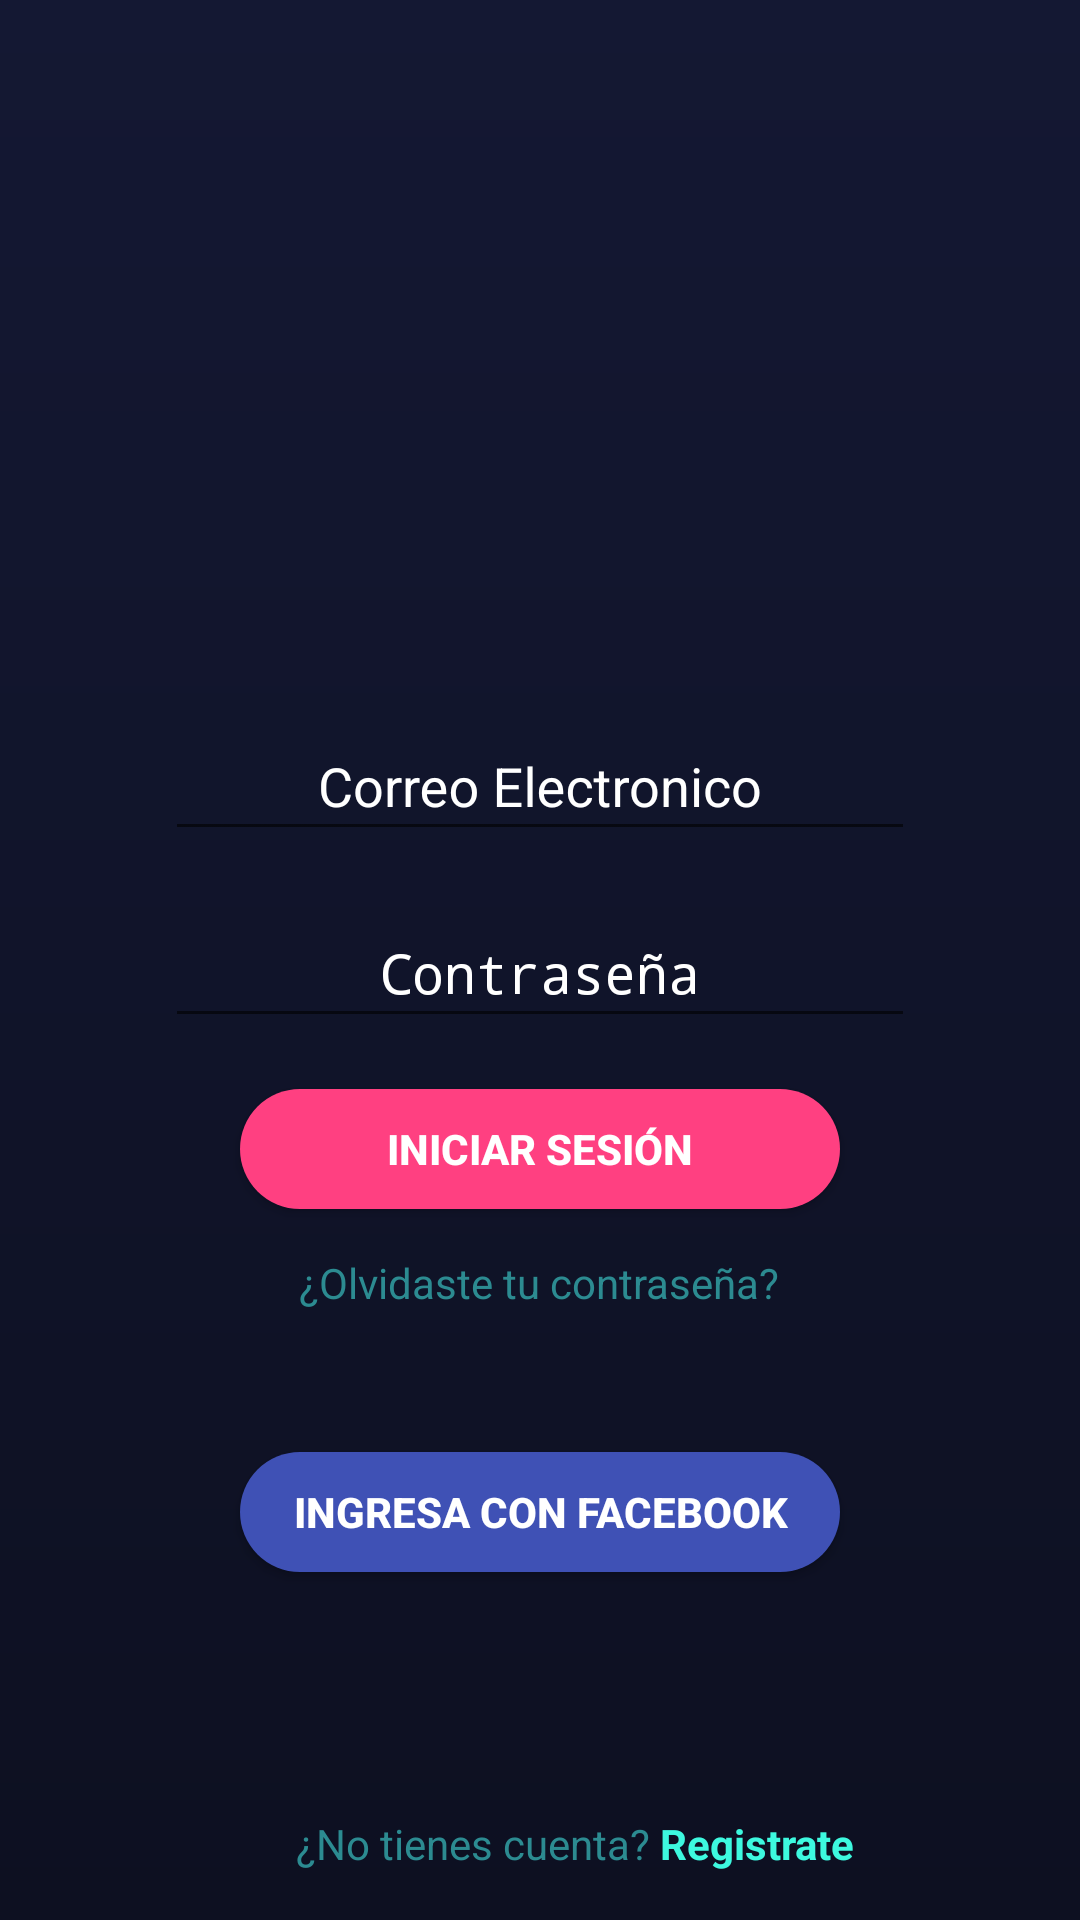

Produce the Android XML layout that renders to this screen, including the resource entries it uses.
<!-- AndroidManifest.xml: application theme AppTheme -->
<!-- res/layout/content_login.xml -->
<?xml version="1.0" encoding="utf-8"?>
<RelativeLayout xmlns:android="http://schemas.android.com/apk/res/android"
    xmlns:app="http://schemas.android.com/apk/res-auto"
    xmlns:tools="http://schemas.android.com/tools"
    android:layout_width="match_parent"
    android:layout_height="match_parent"
    tools:context="com.example.paco.qapplaapp.LoginActivity"
    tools:showIn="@layout/activity_login"
    android:layout_marginTop="@dimen/activity_horizontal_margin"
    android:padding="@dimen/activity_horizontal_margin"
    android:fitsSystemWindows="true"
    android:id="@+id/layoutMain"
    android:background="@drawable/gradient">




        <android.support.design.widget.TextInputLayout
            android:layout_width="250dp"
            android:layout_height="wrap_content"
            android:layout_marginBottom="10dp"
            android:textColorHint="@color/colorWhite"
            android:id="@+id/textInputLayout7"
            android:layout_above="@+id/textInputLayout"
            android:layout_centerHorizontal="true">

            <EditText
                android:layout_width="match_parent"
                android:layout_height="wrap_content"
                android:hint="Correo Electronico"
                android:id="@+id/etLogEmail"
                android:inputType="textEmailAddress"
                android:textColor="@color/colorAccent"
                android:ellipsize="start"
                android:gravity="center_horizontal"/>
        </android.support.design.widget.TextInputLayout>


        <android.support.design.widget.TextInputLayout
            android:layout_width="250dp"
            android:layout_height="wrap_content"
            android:id="@+id/textInputLayout"
            android:textColorHint="@color/colorWhite"
            android:layout_centerVertical="true"
            android:layout_alignLeft="@+id/textInputLayout7"
            android:layout_alignStart="@+id/textInputLayout7">

            <EditText
                android:layout_width="match_parent"
                android:layout_height="wrap_content"
                android:hint="Contraseña"
                android:inputType="textPassword"
                android:id="@+id/etLogPass"
                android:textColorHint="@color/colorAccent"
                android:ellipsize="start"
                android:gravity="center_horizontal"/>

        </android.support.design.widget.TextInputLayout>

        <TextView
            android:id="@+id/textView"
            android:layout_width="wrap_content"
            android:layout_height="wrap_content"
            android:text="¿Olvidaste tu contraseña?"
            android:textColor="@color/colorAccentSad"
            android:layout_below="@+id/btLoguear"
            android:layout_centerHorizontal="true"
            android:layout_marginTop="15dp" />





    <Button
        android:id="@+id/btLoguear"
        android:layout_width="200dp"
        android:layout_height="40dp"
        android:text="Iniciar Sesión"
        android:textStyle="bold"
        android:textColor="#ffff"
        tools:layout_constraintTop_creator="1"
        tools:layout_constraintRight_creator="1"
        tools:layout_constraintBottom_creator="1"
        app:layout_constraintBottom_toBottomOf="parent"
        app:layout_constraintRight_toRightOf="parent"
        tools:layout_constraintLeft_creator="1"
        app:layout_constraintLeft_toLeftOf="parent"
        android:background="@drawable/round_button"
        android:layout_marginTop="17dp"
        android:layout_below="@+id/textInputLayout"
        android:layout_alignLeft="@+id/button2"
        android:layout_alignStart="@+id/button2" />



    <ImageView
        android:id="@+id/imageView"
        android:layout_width="100dp"
        android:layout_height="100dp"
        app:srcCompat="@drawable/ojosbrillo"
        android:layout_alignParentTop="true"
        android:layout_centerHorizontal="true" />

    <ImageView
        android:id="@+id/imageView21"
        android:layout_width="80dp"
        android:layout_height="30dp"
        android:layout_below="@+id/imageView"
        android:layout_centerHorizontal="true"
        app:srcCompat="@drawable/qapla" />

    <Button
        android:id="@+id/button2"
        android:layout_width="200dp"
        android:layout_height="40dp"
        android:background="@drawable/round_button"
        android:backgroundTint="@color/primary"
        android:text="Ingresa con Facebook"
        android:textColor="#ffff"
        android:textStyle="bold"
        app:layout_constraintBottom_toBottomOf="parent"
        app:layout_constraintLeft_toLeftOf="parent"
        app:layout_constraintRight_toRightOf="parent"
        tools:layout_constraintBottom_creator="1"
        tools:layout_constraintLeft_creator="1"
        tools:layout_constraintRight_creator="1"
        tools:layout_constraintTop_creator="1"
        android:layout_marginTop="47dp"
        android:layout_below="@+id/textView"
        android:layout_centerHorizontal="true" />

    <TextView
        android:id="@+id/textView27"
        android:layout_width="wrap_content"
        android:layout_height="wrap_content"
        android:text="¿No tienes cuenta? "
        android:textColor="@color/colorAccentSad"
        android:layout_alignParentBottom="true"
        android:layout_alignRight="@+id/imageView21"
        android:layout_alignEnd="@+id/imageView21" />

    <TextView
        android:id="@+id/tvRegistrate"
        android:layout_width="wrap_content"
        android:layout_height="wrap_content"
        android:layout_alignTop="@+id/textView27"
        android:layout_toEndOf="@+id/textView27"
        android:layout_toRightOf="@+id/textView27"
        android:text="Registrate"
        android:textColor="@color/colorAccent"
        android:textStyle="bold"/>


</RelativeLayout>
<!-- res/layout/activity_login.xml (included above) -->
<?xml version="1.0" encoding="utf-8"?>
<android.support.design.widget.CoordinatorLayout xmlns:android="http://schemas.android.com/apk/res/android"
    xmlns:app="http://schemas.android.com/apk/res-auto"
    xmlns:tools="http://schemas.android.com/tools"
    android:layout_width="match_parent"
    android:layout_height="match_parent"
    tools:context="com.example.paco.qapplaapp.LoginActivity"
    android:background="@drawable/gradient"
    android:id="@+id/layoutMain">

    <android.support.design.widget.AppBarLayout
        android:layout_width="match_parent"
        android:layout_height="wrap_content"
        android:theme="@style/AppTheme.AppBarOverlay">

    </android.support.design.widget.AppBarLayout>

    <include layout="@layout/content_login"
        android:id="@+id/include" />
    


</android.support.design.widget.CoordinatorLayout>
<!-- resources referenced by this layout -->
<resources>
  <color name="colorAccent">#3DF9DF</color>
  <color name="colorAccentSad">#2C8B91</color>
  <color name="colorWhite">#ffff</color>
  <color name="primary">#3F51B5</color>
  <dimen name="activity_horizontal_margin">16dp</dimen>
  <!-- drawable gradient (drawable) -->
  <?xml version="1.0" encoding="utf-8"?>
  <shape xmlns:android="http://schemas.android.com/apk/res/android"
      android:shape="rectangle">
  
      <gradient
          android:angle="270"
          android:endColor="#0D1021"
          android:startColor="#141833">
  
      </gradient>
  
  </shape>
  <!-- drawable ojosbrillo: png bitmap (drawable, 18925 bytes) -->
  <!-- drawable qapla: png bitmap (drawable, 16023 bytes) -->
  <!-- drawable round_button (drawable) -->
  <?xml version="1.0" encoding="utf-8"?>
      <shape xmlns:android="http://schemas.android.com/apk/res/android"
          android:shape="rectangle">
          <solid android:color="@color/accent" />
          <corners android:bottomRightRadius="80dp"
              android:bottomLeftRadius="80dp"
              android:topRightRadius="80dp"
              android:topLeftRadius="80dp"/>
     
      </shape>
  <style name="AppTheme.AppBarOverlay" parent="ThemeOverlay.AppCompat.Dark.ActionBar" />
  <style name="AppTheme" parent="Theme.AppCompat.Light.DarkActionBar">
          
          <item name="colorPrimary">@color/colorPrimary</item>
          <item name="colorPrimaryDark">@color/colorPrimaryDark</item>
          <item name="colorAccent">@color/colorAccent</item>
      </style>
  <color name="accent">#FF4081</color>
  <color name="colorPrimary">#0D1021</color>
  <color name="colorPrimaryDark">#0a0c1a</color>
</resources>
